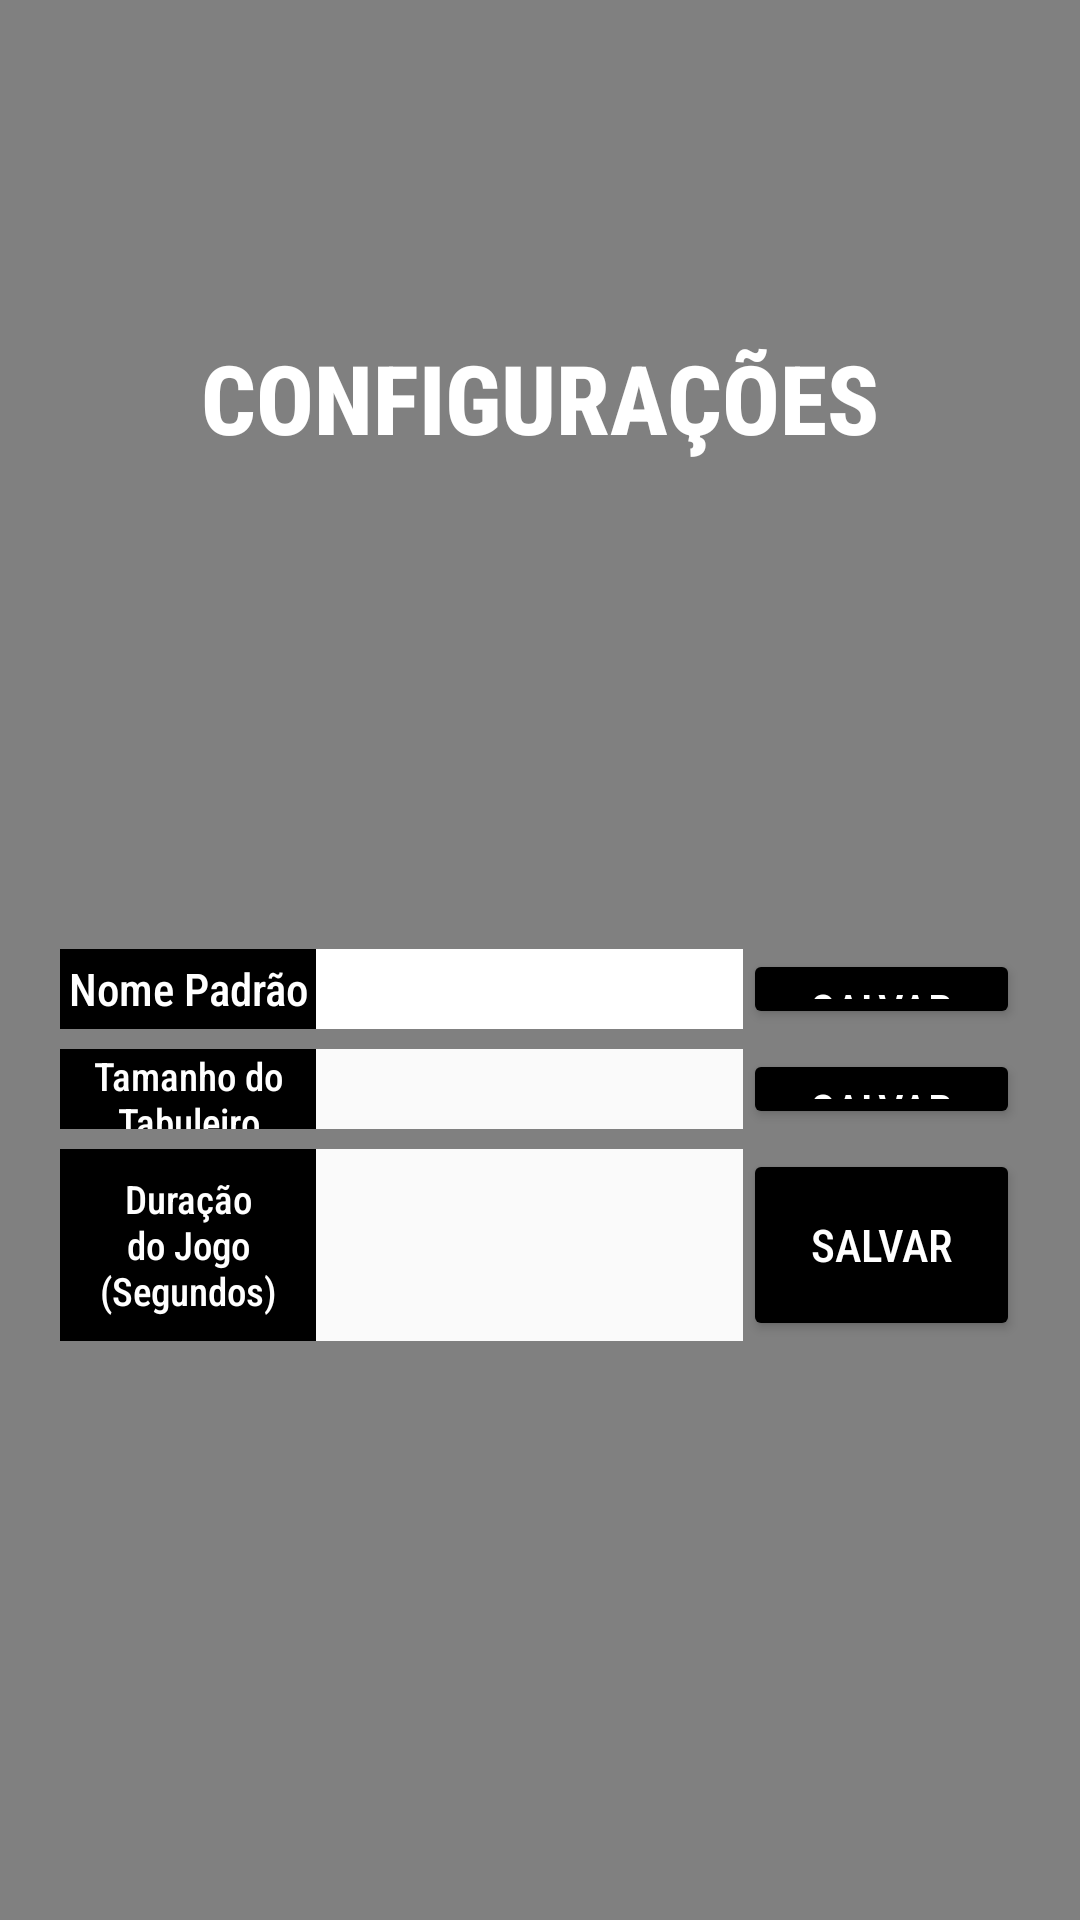

Android layout source for this screen:
<!-- AndroidManifest.xml: application theme Theme.ArmoredMole -->
<!-- res/layout/activity_settings_menu.xml -->
<?xml version="1.0" encoding="utf-8"?>
<androidx.constraintlayout.widget.ConstraintLayout xmlns:android="http://schemas.android.com/apk/res/android"
    xmlns:app="http://schemas.android.com/apk/res-auto"
    xmlns:tools="http://schemas.android.com/tools"
    android:id="@+id/main"
    android:layout_width="match_parent"
    android:layout_height="match_parent"
    android:background="#808080"
    tools:context=".SettingsMenu">

    <TextView
        android:id="@+id/settingsTxt"
        android:layout_width="wrap_content"
        android:layout_height="wrap_content"
        android:layout_marginBottom="375dp"
        android:fontFamily="sans-serif-condensed-medium"
        android:text="@string/configura_es"
        android:textColor="@color/white"
        android:textSize="32sp"
        android:textStyle="bold"
        app:layout_constraintBottom_toBottomOf="parent"
        app:layout_constraintEnd_toEndOf="parent"
        app:layout_constraintStart_toStartOf="parent"
        app:layout_constraintTop_toTopOf="parent" />

    <LinearLayout
        android:layout_width="match_parent"
        android:layout_height="wrap_content"
        android:layout_marginStart="20dp"
        android:layout_marginTop="130dp"
        android:layout_marginEnd="20dp"
        android:orientation="vertical"
        app:layout_constraintBottom_toBottomOf="parent"
        app:layout_constraintEnd_toEndOf="parent"
        app:layout_constraintStart_toStartOf="parent"
        app:layout_constraintTop_toTopOf="parent">

        <LinearLayout
            android:id="@+id/defaultName"
            android:layout_width="match_parent"
            android:layout_height="100px"
            android:gravity="center"
            android:orientation="horizontal"
            android:paddingBottom="20px"
            app:layout_constraintBottom_toBottomOf="parent"
            app:layout_constraintEnd_toEndOf="parent"
            app:layout_constraintStart_toStartOf="parent"
            app:layout_constraintTop_toTopOf="parent">

            <TextView
                android:id="@+id/defaultNameTxt"
                android:layout_width="100px"
                android:layout_height="match_parent"
                android:layout_weight="1"
                android:background="#000000"
                android:fontFamily="sans-serif-condensed-medium"
                android:gravity="center"
                android:text="@string/nome_padr_o"
                android:textColor="@color/white"
                android:textSize="15sp" />

            <EditText
                android:id="@+id/editDefNameTxt"
                android:layout_width="90dp"
                android:layout_height="match_parent"
                android:layout_weight="1"
                android:background="#FFFFFF"
                android:backgroundTint="#FFFFFF"
                android:ems="5"
                android:fontFamily="sans-serif-condensed-medium"
                android:inputType="text"
                android:textColor="@color/black"
                android:textSize="15sp" />

            <Button
                android:id="@+id/saveDefNameBtn"
                android:layout_width="120px"
                android:layout_height="match_parent"
                android:layout_weight="1"
                android:backgroundTint="@color/black"
                android:fontFamily="sans-serif-condensed-medium"
                android:text="@string/salvar"
                android:textColor="@color/white"
                android:textSize="15sp"
                app:cornerRadius="1dp" />
        </LinearLayout>

        <LinearLayout
            android:id="@+id/boardSize"
            android:layout_width="match_parent"
            android:layout_height="100px"
            android:orientation="horizontal"
            android:paddingBottom="20px"
            app:layout_constraintTop_toTopOf="parent">

            <TextView
                android:id="@+id/boardSizeTxt"
                android:layout_width="100px"
                android:layout_height="match_parent"
                android:layout_weight="1"
                android:background="#000000"
                android:fontFamily="sans-serif-condensed-medium"
                android:gravity="center"
                android:text="@string/tamanho_do_tabuleiro"
                android:textColor="@color/white"
                android:textSize="13sp" />

            <Spinner
                android:id="@+id/editBoardSizeSpn"
                android:layout_width="90dp"
                android:layout_height="match_parent"
                android:layout_weight="1"
                android:background="#FAFAFA"
                android:fontFamily="sans-serif-condensed-medium" />

            <Button
                android:id="@+id/saveBoardSizeBtn"
                android:layout_width="120px"
                android:layout_height="match_parent"
                android:layout_weight="1"
                android:backgroundTint="@color/black"
                android:fontFamily="sans-serif-condensed-medium"
                android:text="@string/salvar"
                android:textColor="@color/white"
                android:textSize="15sp"
                app:cornerRadius="1dp" />
        </LinearLayout>

        <LinearLayout
            android:id="@+id/gameDuration"
            android:layout_width="match_parent"
            android:layout_height="match_parent"
            android:layout_weight="1"
            android:orientation="horizontal"
            android:paddingBottom="20px"
            app:layout_constraintTop_toTopOf="parent">

            <TextView
                android:id="@+id/gameDurationTxt"
                android:layout_width="100px"
                android:layout_height="match_parent"
                android:layout_weight="1"
                android:background="#000000"
                android:fontFamily="sans-serif-condensed-medium"
                android:gravity="center"
                android:text="@string/dura_o_do_jogo"
                android:textColor="@color/white"
                android:textSize="13sp" />

            <Spinner
                android:id="@+id/editGameDurationSpn"
                android:layout_width="90dp"
                android:layout_height="match_parent"
                android:layout_weight="1"
                android:background="#FAFAFA"
                android:fontFamily="sans-serif-condensed-medium" />

            <Button
                android:id="@+id/saveGameDurationBtn"
                android:layout_width="120px"
                android:layout_height="match_parent"
                android:layout_weight="1"
                android:backgroundTint="@color/black"
                android:fontFamily="sans-serif-condensed-medium"
                android:text="@string/salvar"
                android:textColor="@color/white"
                android:textSize="15sp"
                app:cornerRadius="1dp" />
        </LinearLayout>

    </LinearLayout>

</androidx.constraintlayout.widget.ConstraintLayout>
<!-- resources referenced by this layout -->
<resources>
  <string name="configura_es">CONFIGURAÇÕES</string>
  <string name="dura_o_do_jogo">Duração do Jogo (Segundos)</string>
  <string name="nome_padr_o">Nome Padrão</string>
  <string name="salvar">Salvar</string>
  <string name="tamanho_do_tabuleiro">Tamanho do Tabuleiro</string>
  <style name="Theme.ArmoredMole" parent="Base.Theme.ArmoredMole" />
  <style name="Base.Theme.ArmoredMole" parent="Theme.Material3.DayNight.NoActionBar">
          
          
      </style>
  <!-- not gathered from this repository: default colours our renderer supplied (Android Studio template values) -->
  <color name="black">#FF000000</color>
  <color name="white">#FFFFFFFF</color>
</resources>
